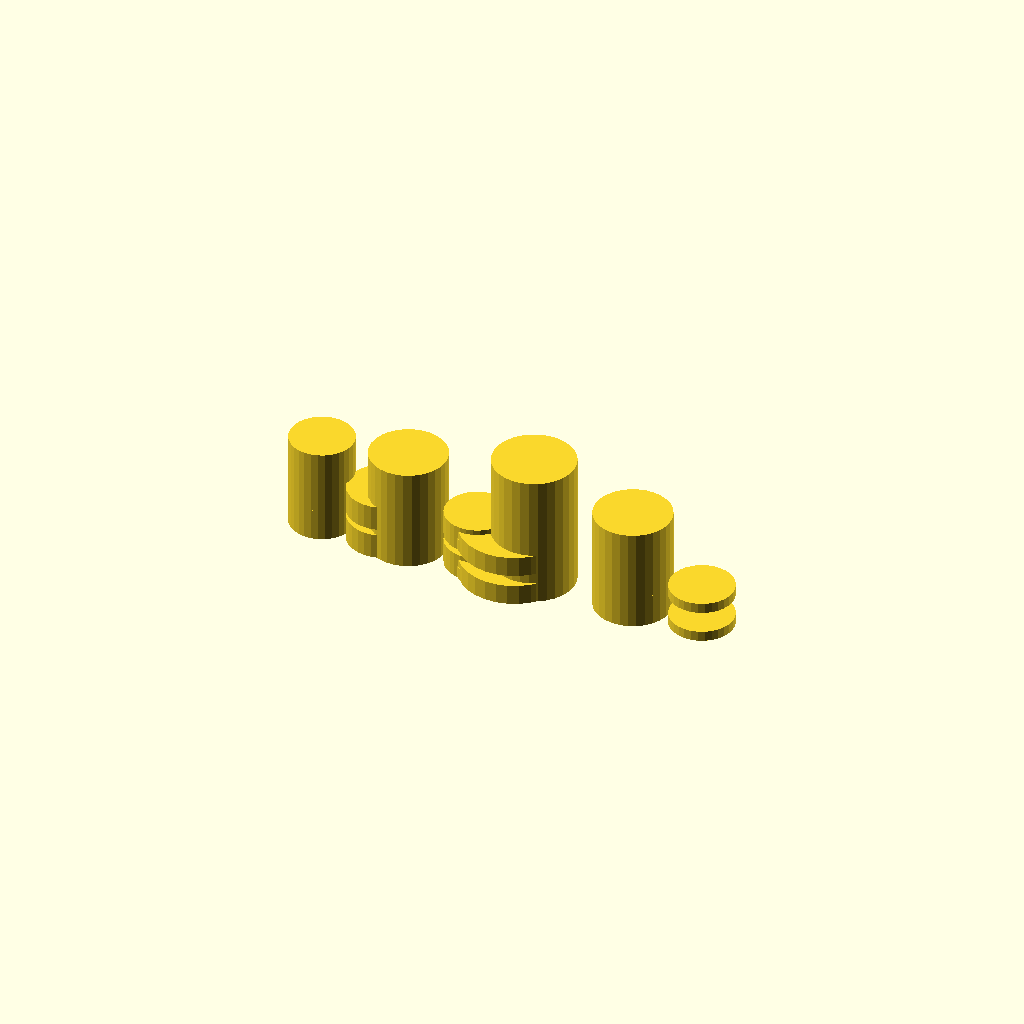
Cell 1: the model at its default parameters.
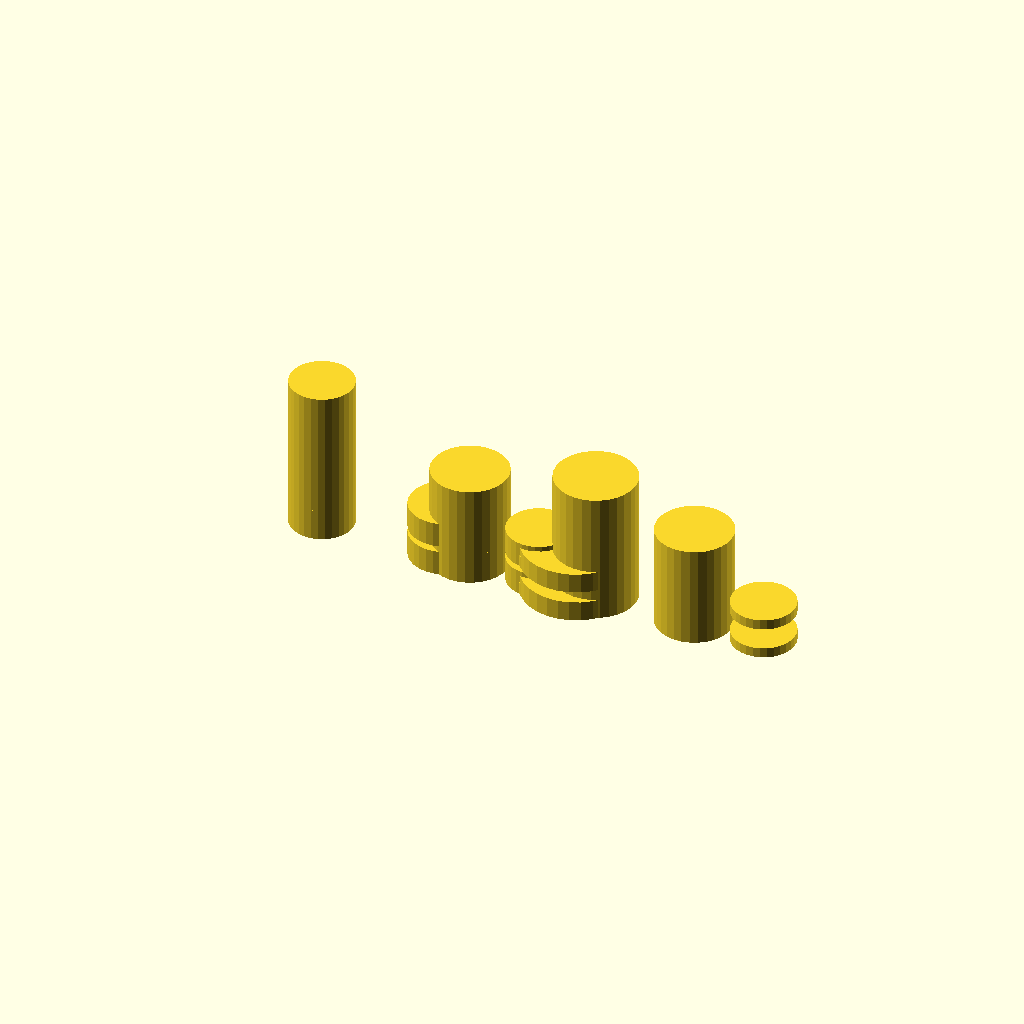
Cell 2 — segment1_len set to 50, the other parameters unchanged.
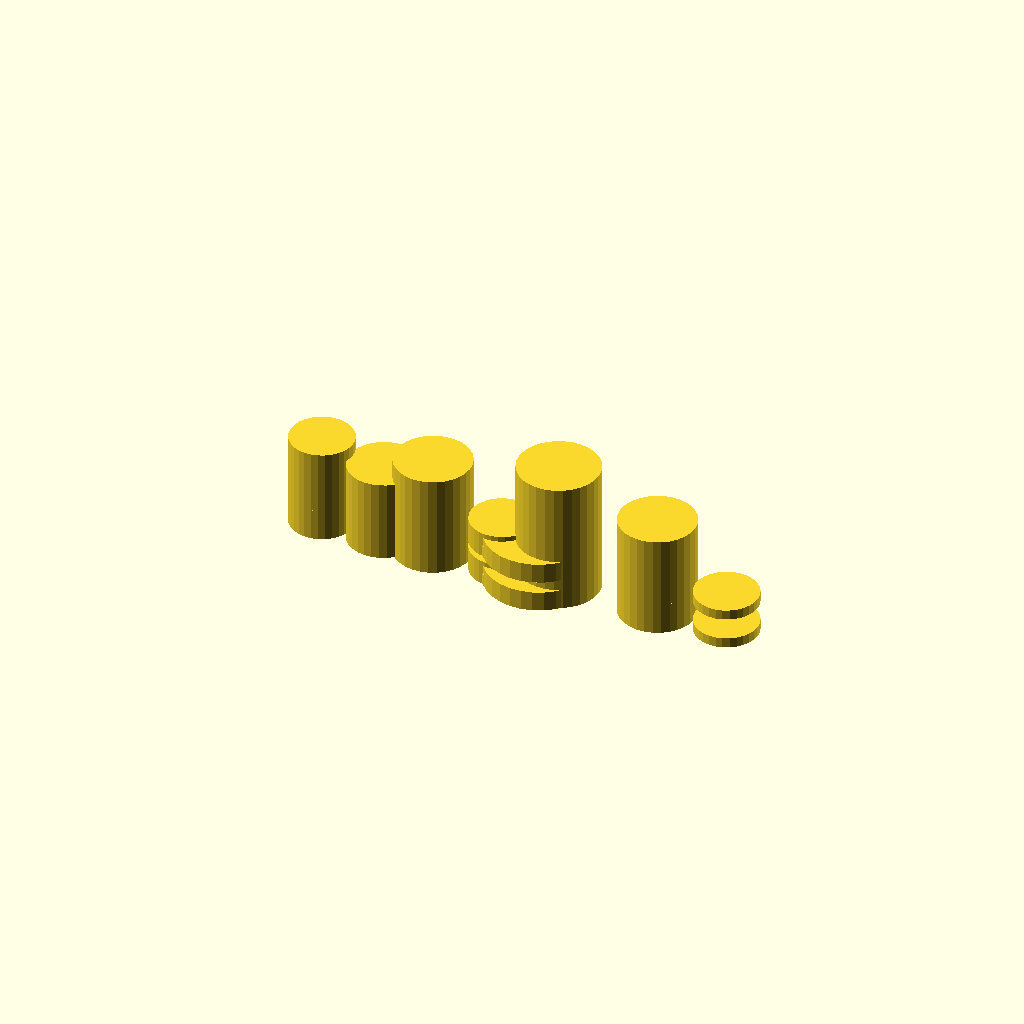
Cell 3 — segment2_len set to 20, the other parameters unchanged.
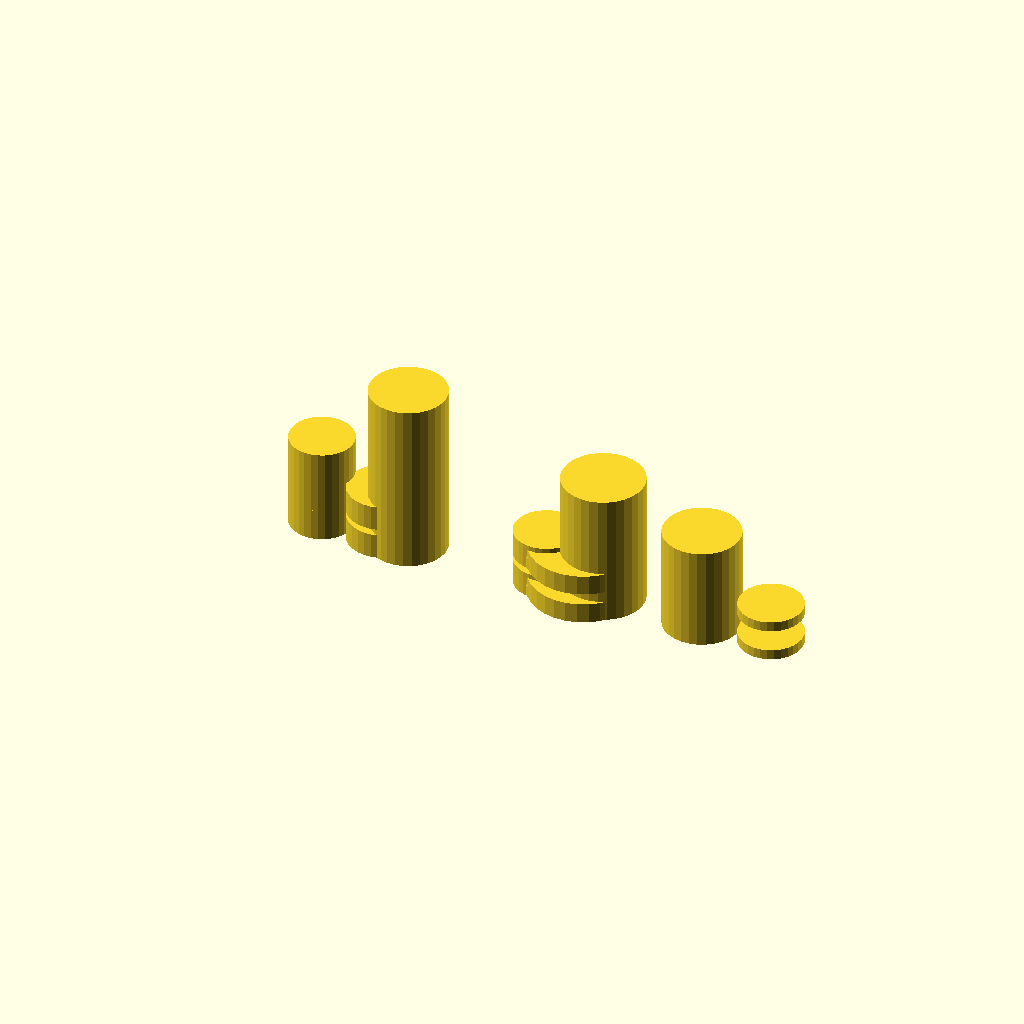
Cell 4: the same model with segment3_len = 56.
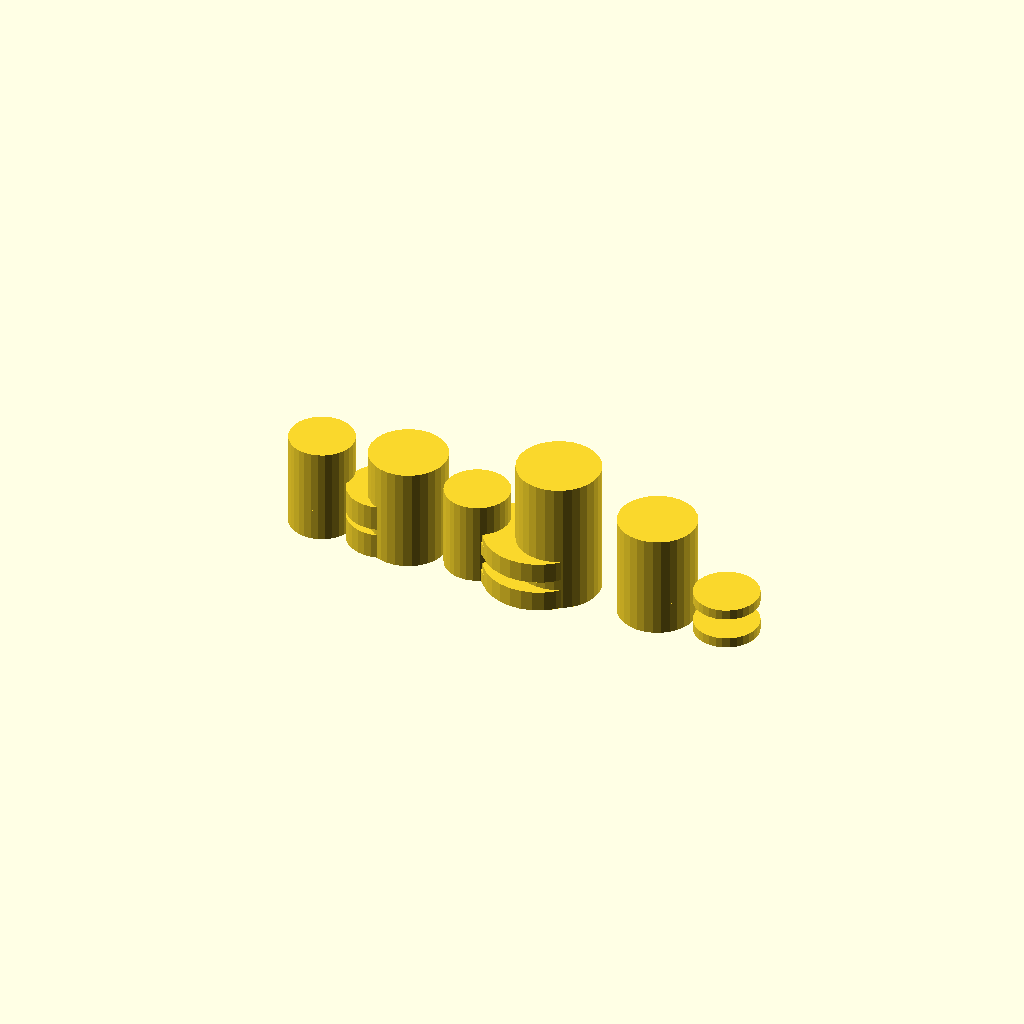
Cell 5: segment4_len = 20 (everything else at default).
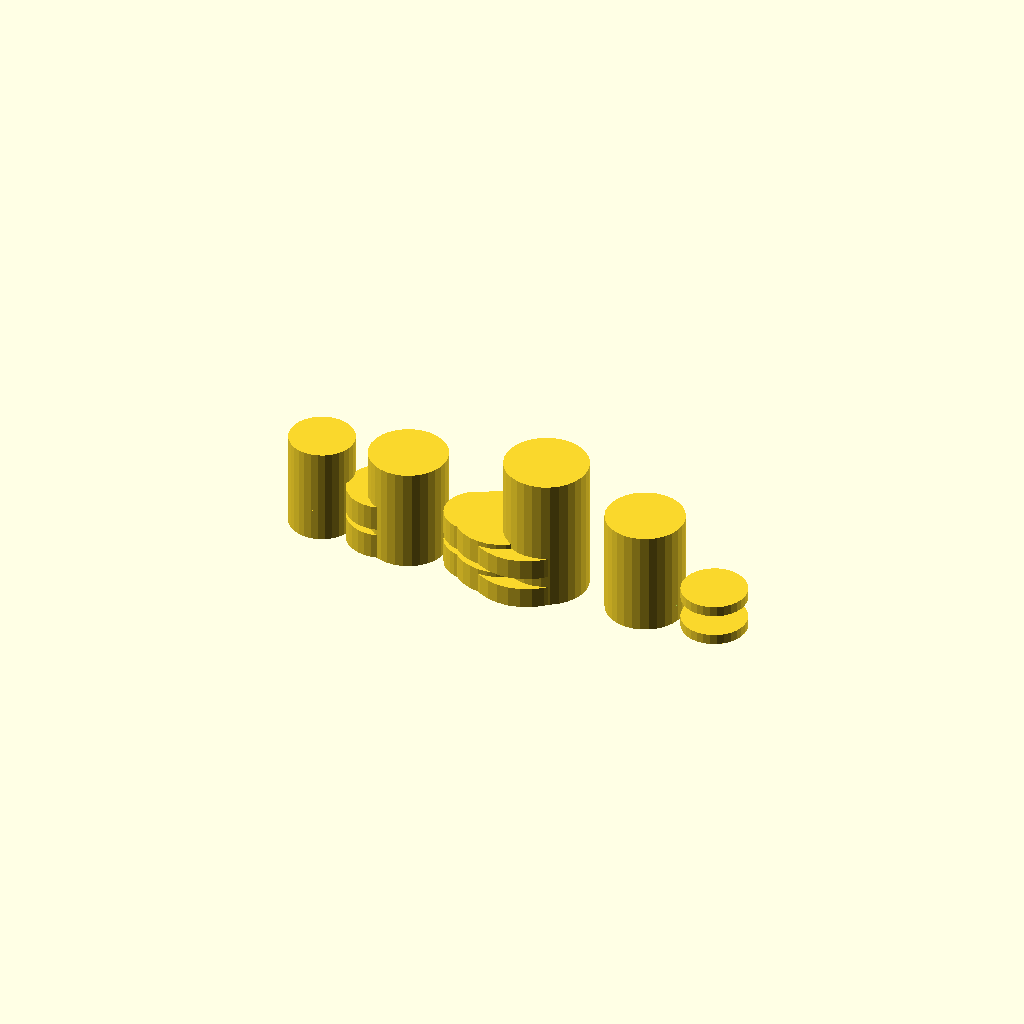
Cell 6 — segment5_len set to 10, the other parameters unchanged.
One fixed orthographic camera (rotation 55°, 0°, 25°; colour scheme Cornfield) for every cell.
OpenSCAD source file stepped_shaft.scad:
// 阶梯轴 Stepped Shaft - OpenSCAD 代码
// 基于工程图纸生成三维模型
//
// 图纸分析:
// - 总长度: 158mm
// - 各段直径: Ø25, Ø28, Ø30, Ø35, Ø42, Ø32
// - 键槽: 左端平键槽(8x4x50), 中部半圆键槽(R14), 右端方键槽(8x8)
// - 投影法: 第三视角

// ====================
// 参数定义
// ====================

// 各段长度 (从左到右)
segment1_len = 25;   // Ø25
segment2_len = 10;   // Ø28
segment3_len = 28;   // Ø30
segment4_len = 10;   // Ø25 (回退)
segment5_len = 5;    // Ø35 法兰
segment6_len = 8;    // Ø42 法兰
segment7_len = 40;   // Ø32 半圆键槽处
segment8_len = 28;   // Ø30
segment9_len = 4;    // Ø25 收尾

// 各段直径
d1 = 25;
d2 = 28;
d3 = 30;
d4 = 25;
d5 = 35;
d6 = 42;
d7 = 32;
d8 = 30;
d9 = 25;

// 键槽参数
keyway1_width = 8;   // 左端平键槽
keyway1_depth = 4;
keyway1_length = 50;

keyway2_radius = 14; // 半圆键槽半径
keyway2_width = 8;

keyway3_width = 8;   // 右端方键槽
keyway3_depth = 8;
keyway3_length = 28;

// ====================
// 模块定义
// ====================

// 圆柱段模块
module cylinder_segment(diameter, length) {
    cylinder(h=length, d=diameter, center=false);
}

// 键槽切除模块
module keyway_cut(width, depth, length, height_offset) {
    translate([0, -width/2, height_offset])
        cube([length, width, depth]);
}

// ====================
// 生成模型
// ====================

// 总长度
total_length = segment1_len + segment2_len + segment3_len + segment4_len + 
               segment5_len + segment6_len + segment7_len + segment8_len + segment9_len;

echo("总长度 = ", total_length, "mm");

// 构建阶梯轴主体
union() {
    // 第1段 Ø25
    translate([0, 0, 0])
        cylinder_segment(d1, segment1_len);
    
    // 第2段 Ø28
    translate([segment1_len, 0, 0])
        cylinder_segment(d2, segment2_len);
    
    // 第3段 Ø30
    translate([segment1_len + segment2_len, 0, 0])
        cylinder_segment(d3, segment3_len);
    
    // 第4段回退 Ø25
    translate([segment1_len + segment2_len + segment3_len, 0, 0])
        cylinder_segment(d4, segment4_len);
    
    // 第5段法兰小径 Ø35
    translate([segment1_len + segment2_len + segment3_len + segment4_len, 0, 0])
        cylinder_segment(d5, segment5_len);
    
    // 第6段法兰大径 Ø42
    translate([segment1_len + segment2_len + segment3_len + segment4_len + segment5_len, 0, 0])
        cylinder_segment(d6, segment6_len);
    
    // 第7段半圆键槽处 Ø32
    translate([segment1_len + segment2_len + segment3_len + segment4_len + segment5_len + segment6_len, 0, 0])
        cylinder_segment(d7, segment7_len);
    
    // 第8段右端 Ø30
    translate([segment1_len + segment2_len + segment3_len + segment4_len + segment5_len + segment6_len + segment7_len, 0, 0])
        cylinder_segment(d8, segment8_len);
    
    // 第9段收尾 Ø25
    translate([segment1_len + segment2_len + segment3_len + segment4_len + segment5_len + segment6_len + segment7_len + segment8_len, 0, 0])
        cylinder_segment(d9, segment9_len);
}

// 切除键槽
difference() {
    // 整体向上偏移，使轴心在 z=0
    translate([0, 0, 12.5])
    union() {
        // 第1段 Ø25
        translate([0, 0, 0])
            cylinder_segment(d1, segment1_len);
        
        // 第2段 Ø28
        translate([segment1_len, 0, 0])
            cylinder_segment(d2, segment2_len);
        
        // 第3段 Ø30
        translate([segment1_len + segment2_len, 0, 0])
            cylinder_segment(d3, segment3_len);
        
        // 第4段回退 Ø25
        translate([segment1_len + segment2_len + segment3_len, 0, 0])
            cylinder_segment(d4, segment4_len);
        
        // 第5段法兰小径 Ø35
        translate([segment1_len + segment2_len + segment3_len + segment4_len, 0, 0])
            cylinder_segment(d5, segment5_len);
        
        // 第6段法兰大径 Ø42
        translate([segment1_len + segment2_len + segment3_len + segment4_len + segment5_len, 0, 0])
            cylinder_segment(d6, segment6_len);
        
        // 第7段半圆键槽处 Ø32
        translate([segment1_len + segment2_len + segment3_len + segment4_len + segment5_len + segment6_len, 0, 0])
            cylinder_segment(d7, segment7_len);
        
        // 第8段右端 Ø30
        translate([segment1_len + segment2_len + segment3_len + segment4_len + segment5_len + segment6_len + segment7_len, 0, 0])
            cylinder_segment(d8, segment8_len);
        
        // 第9段收尾 Ø25
        translate([segment1_len + segment2_len + segment3_len + segment4_len + segment5_len + segment6_len + segment7_len + segment8_len, 0, 0])
            cylinder_segment(d9, segment9_len);
    }
    
    // 左端平键槽切除 (位于第1段末端)
    // 位置: 从左端25+10=35mm处开始
    keyway1_x = segment1_len + 10;
    translate([keyway1_x - keyway1_length/2, -keyway1_width/2, 12.5 - keyway1_depth])
        cube([keyway1_length, keyway1_width, keyway1_depth]);
    
    // 中部半圆键槽 (Woodruff keyway R14)
    // 位于法兰右侧的Ø32段
    keyway2_x = segment1_len + segment2_len + segment3_len + segment4_len + segment5_len + segment6_len + 16;
    translate([keyway2_x - keyway2_width/2, 12.5 - keyway2_radius, 12.5 - keyway2_radius])
        cylinder(h=keyway2_width, r=keyway2_radius);
    
    // 右端方键槽
    // 位于右端Ø30段
    keyway3_x = segment1_len + segment2_len + segment3_len + segment4_len + segment5_len + segment6_len + segment7_len + 14;
    translate([keyway3_x - keyway3_length/2, -keyway3_width/2, 15 - keyway3_depth])
        cube([keyway3_length, keyway3_width, keyway3_depth]);
}

// ====================
// 渲染设置
// ====================

// $fn = 100; // 圆周分段数（平滑度）
Parameter table extracted from the source (name, type, default, range or options):
segment1_len: number, default 25
segment2_len: number, default 10
segment3_len: number, default 28
segment4_len: number, default 10
segment5_len: number, default 5
segment6_len: number, default 8
segment7_len: number, default 40
segment8_len: number, default 28
segment9_len: number, default 4
d1: number, default 25
d2: number, default 28
d3: number, default 30
d4: number, default 25
d5: number, default 35
d6: number, default 42
d7: number, default 32
d8: number, default 30
d9: number, default 25
keyway1_width: number, default 8
keyway1_depth: number, default 4
keyway1_length: number, default 50
keyway2_radius: number, default 14
keyway2_width: number, default 8
keyway3_width: number, default 8
keyway3_depth: number, default 8
keyway3_length: number, default 28
